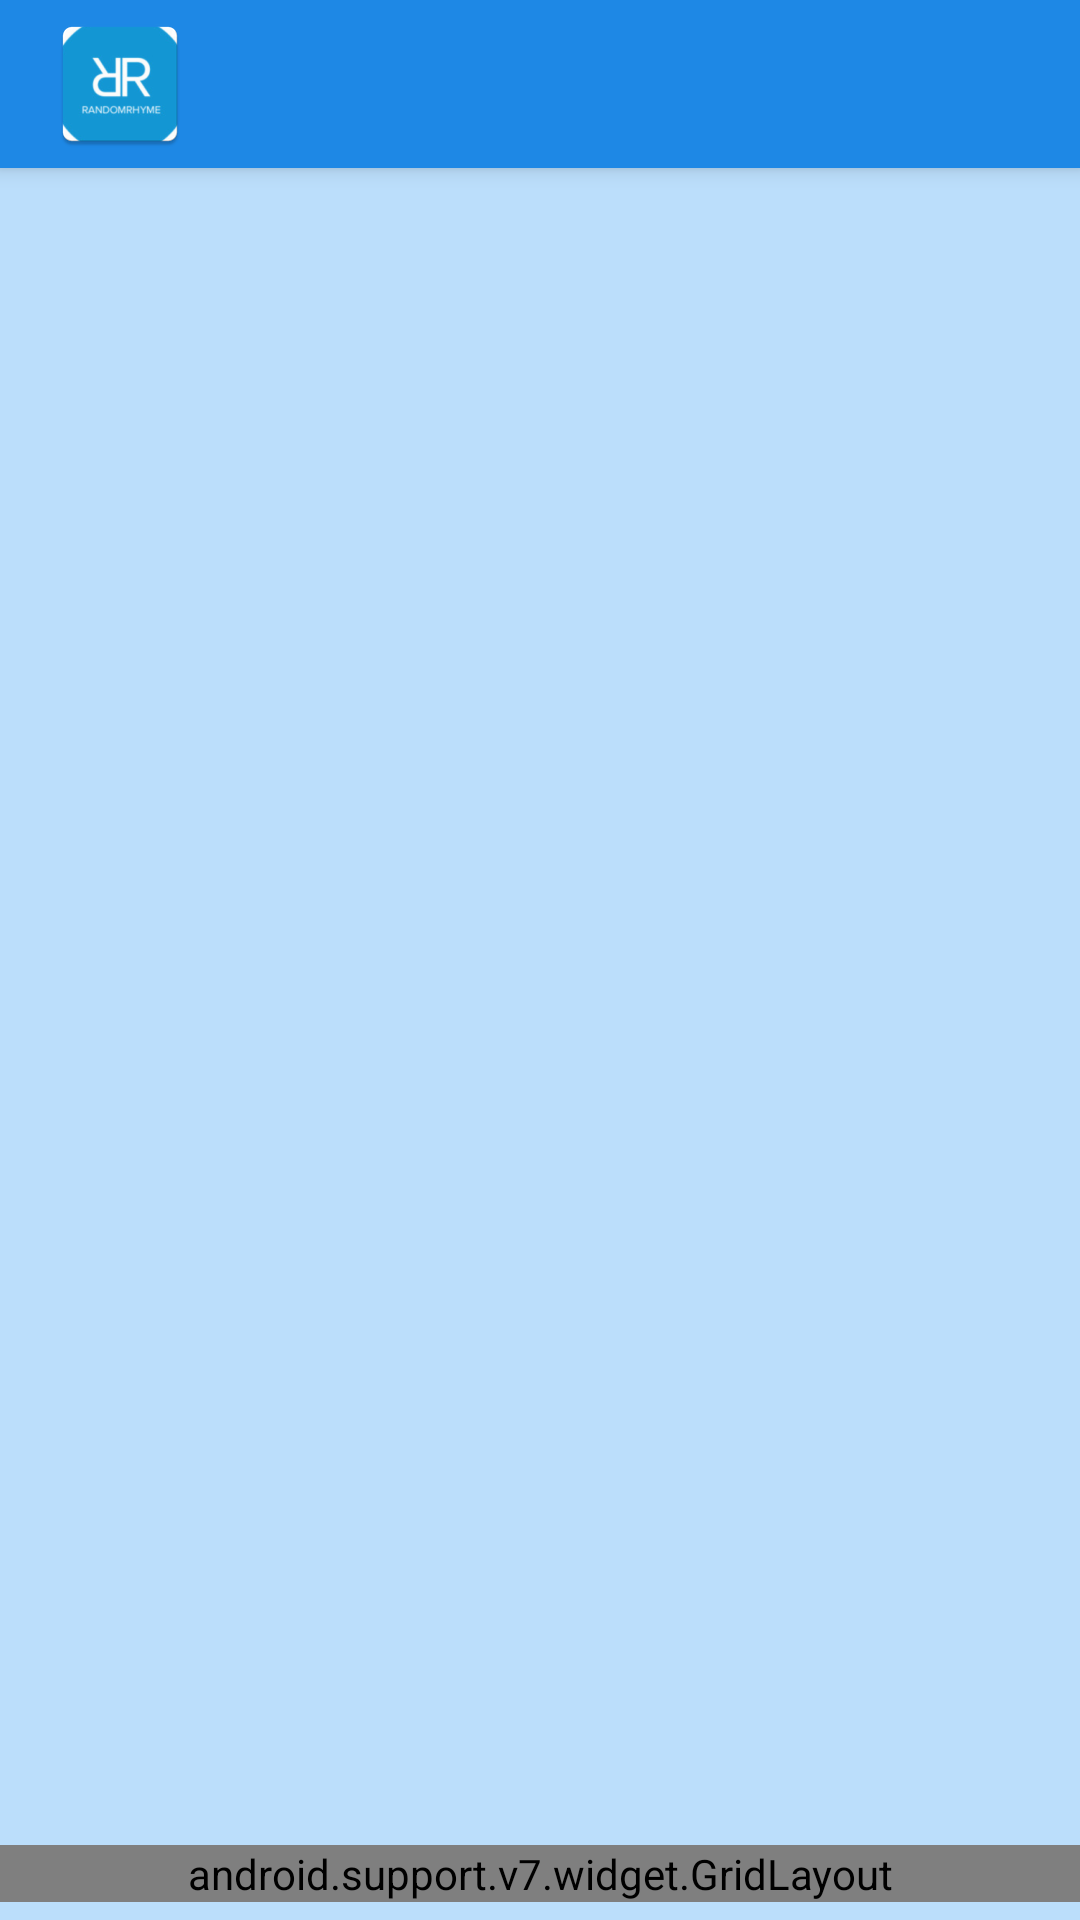

The Android layout XML behind this screen, and the referenced resources:
<!-- AndroidManifest.xml: activity theme AppTheme -->
<!-- res/layout/activity_main.xml -->
<?xml version="1.0" encoding="utf-8"?>
<LinearLayout xmlns:android="http://schemas.android.com/apk/res/android"
    xmlns:app="http://schemas.android.com/apk/res-auto"
    xmlns:tools="http://schemas.android.com/tools"
    android:id="@+id/mainActivity_linearLayout"

    style="@style/MainActivity_LinearLayout"
    tools:context=".MainActivity">

    <android.support.v7.widget.Toolbar xmlns:android="http://schemas.android.com/apk/res/android"
        android:id="@+id/toolbar"
        style="@style/MainActivity_Toolbar"
        app:logo="@mipmap/ic_launcher"
        app:logoDescription="@string/logo">

    </android.support.v7.widget.Toolbar>

    <TextView
        android:id="@+id/error_message"
        style="@style/General_Error"
        android:text="@string/error_message"
        tools:text="@tools:sample/lorem" />


    <Button
        android:id="@+id/try_again_button"
        style="@style/Error_Button"
        android:text="@string/try_again_button" />

    <TextView
        android:id="@+id/network_error_message"
        style="@style/Network_Error"
        android:text="@string/network_error_message"
        tools:text="@tools:sample/lorem" />

    <ScrollView style="@style/MainActivity_ScrollView">

        <LinearLayout style="@style/SV_LinearLayout">

            <TextView
                android:id="@+id/author_textView"
                style="@style/Author_Style"
                tools:text="@tools:sample/lorem" />

            <TextView
                android:id="@+id/title_textView"
                style="@style/Title_Style"
                tools:text="@tools:sample/lorem" />

            <TextView
                android:id="@+id/poemBody_textView"
                style="@style/PoemBody_Style"
                tools:text="@tools:sample/lorem/random" />

        </LinearLayout>
    </ScrollView>

    <android.support.v7.widget.GridLayout
        android:id="@+id/icon_bar_gridview"
        style="@style/GridLayout_Style"
        android:layout_marginBottom="@dimen/gridview_marginBottom"
        app:columnCount="3"
        app:rowCount="2">


        <ImageView
            android:id="@+id/favorite_icon"
            android:contentDescription="@string/cd_favorite_icon"
            android:src="@drawable/ic_favorite_border_black_24dp"
            app:layout_columnWeight="1" />

        <ImageView
            android:id="@+id/share_icon"
            android:contentDescription="@string/cd_share_icon"
            android:src="@drawable/ic_action_share"
            app:layout_columnWeight="1" />

        <ImageView
            android:id="@+id/new_poem_icon"
            android:contentDescription="@string/cd_new_poem_icon"
            android:src="@drawable/ic_action_reload"
            app:layout_columnWeight="1" />


        
        <TextView
            style="@style/Icon_TextView"
            android:text="@string/icon_text_favorites"
            app:layout_gravity="center_horizontal" />


        <TextView
            style="@style/Icon_TextView"

            android:text="@string/icont_text_share"
            app:layout_gravity="center_horizontal" />

        <TextView

            style="@style/Icon_TextView"
            android:text="@string/icon_text_new_poem"
            app:layout_gravity="center_horizontal" />


    </android.support.v7.widget.GridLayout>


</LinearLayout>
<!-- resources referenced by this layout -->
<resources>
  <dimen name="gridview_marginBottom">6dp</dimen>
  <string name="cd_favorite_icon">Mark as favorite</string>
  <string name="cd_new_poem_icon">New Poem</string>
  <string name="cd_share_icon">Share Poem</string>
  <string name="error_message">An unexpected error has been occurred.</string>
  <string name="icon_text_favorites">Add to Favorites</string>
  <string name="icon_text_new_poem">Get a New Poem</string>
  <string name="icont_text_share">Share</string>
  <string name="logo">Official logo of the application</string>
  <string name="network_error_message">Your device is offline. Please check your internet connection!</string>
  <string name="try_again_button">Try Again!</string>
  <style name="Author_Style">
          <item name="android:layout_width">wrap_content</item>
          <item name="android:layout_height">wrap_content</item>
          <item name="android:textAllCaps">true</item>
          <item name="android:textColor">@color/colorPrimaryDark</item>
          <item name="android:textSize">@dimen/content_text_size</item>
          <item name="android:textStyle">italic</item>
      </style>
  <style name="Error_Button" parent="Widget.AppCompat.Button.Colored">
          <item name="android:layout_width">wrap_content</item>
          <item name="android:layout_height">wrap_content</item>
          <item name="android:layout_gravity">center</item>
          <item name="android:background">@color/colorPrimaryDark</item>
          <item name="android:visibility">gone</item>
      </style>
  <style name="GridLayout_Style">
          <item name="android:layout_width">match_parent</item>
          <item name="android:layout_height">wrap_content</item>
          <item name="android:layout_gravity">bottom</item>
          <item name="android:background">@color/background</item>
      </style>
  <style name="Icon_TextView">
          <item name="android:textColor">@color/colorPrimaryDark</item>
          <item name="android:fontFamily">sans-serif-light</item>
          <item name="android:textSize">@dimen/icon_text_size</item>
      </style>
  <style name="MainActivity_LinearLayout">
          <item name="android:layout_width">match_parent</item>
          <item name="android:layout_height">match_parent</item>
          <item name="android:background">@color/background</item>
          <item name="android:orientation">vertical</item>
      </style>
  <style name="MainActivity_Toolbar">
          <item name="android:layout_width">match_parent</item>
          <item name="android:layout_height">wrap_content</item>
          <item name="android:elevation" tools:targetApi="lollipop">@dimen/toolbar_default_elevation</item>
          <item name="android:background">@color/colorPrimary</item>
          <item name="android:theme">@style/ThemeOverlay.AppCompat.Dark</item>
      </style>
  <style name="SV_LinearLayout">
          <item name="android:layout_width">match_parent</item>
          <item name="android:layout_height">wrap_content</item>
          <item name="android:gravity">center_vertical</item>
          <item name="android:orientation">vertical</item>
      </style>
  <style name="AppTheme" parent="Theme.AppCompat.Light.NoActionBar">
          
          <item name="colorPrimary">@color/colorPrimary</item>
          <item name="colorPrimaryDark">@color/colorPrimaryDark</item>
          <item name="colorAccent">@color/colorAccent</item>
      </style>
  <color name="colorPrimaryDark">#005cb2</color>
  <dimen name="content_text_size">18sp</dimen>
  <dimen name="error_layout_margin">18dp</dimen>
  <dimen name="error_text_size">18sp</dimen>
  <color name="background">#bbdefb</color>
  <dimen name="icon_text_size">12sp</dimen>
  <dimen name="scv_layout_height">0dp</dimen>
  <dimen name="scv_general_margin">12dp</dimen>
  <dimen name="toolbar_default_elevation">4dp</dimen>
  <color name="colorPrimary">#1e88e5</color>
  <dimen name="content_margin_top">12dp</dimen>
  <color name="colorAccent">#FF4081</color>
</resources>
